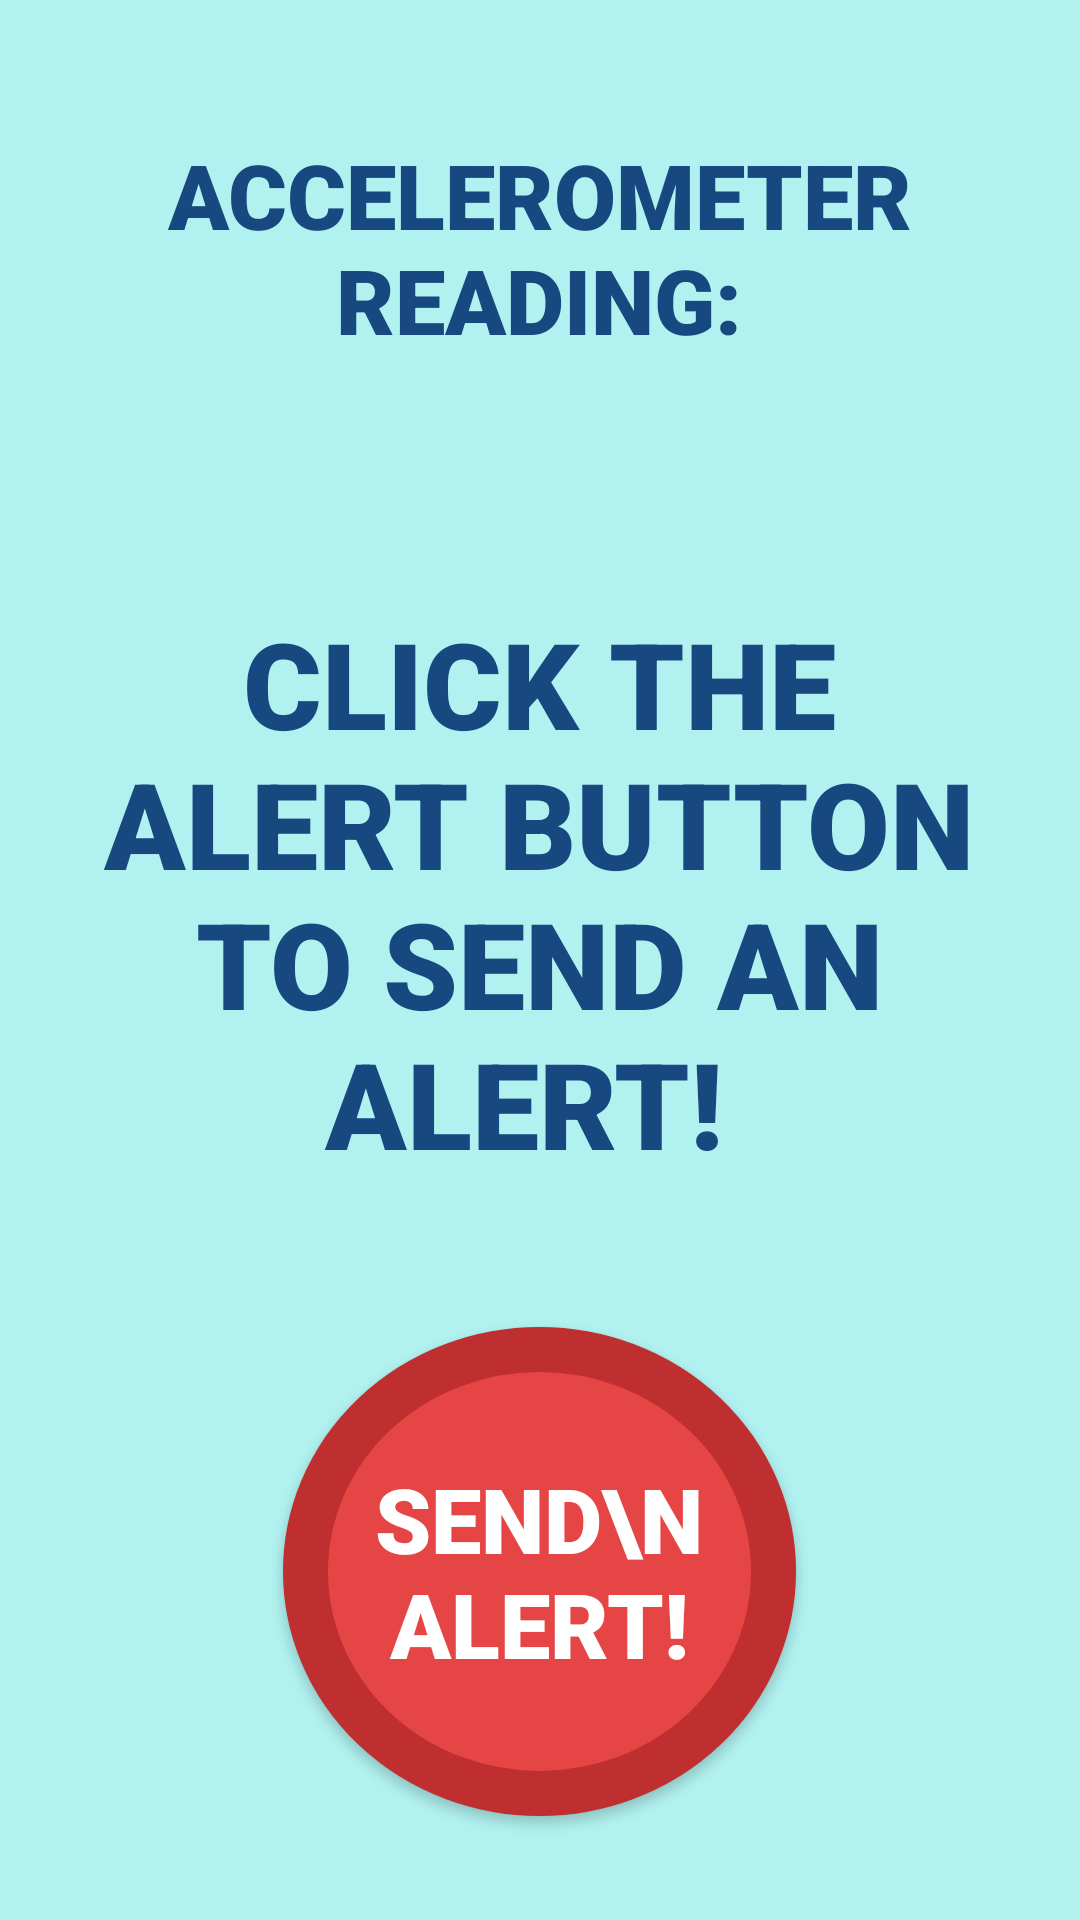

Layout XML and referenced resources for this Android screen:
<!-- AndroidManifest.xml: activity theme Theme.TwoWayAlert -->
<!-- res/layout/activity_main.xml -->
<?xml version="1.0" encoding="utf-8"?>
<LinearLayout xmlns:android="http://schemas.android.com/apk/res/android"
    android:layout_width="match_parent"
    android:layout_height="match_parent"
    android:orientation="vertical"
    android:gravity="center"
    android:background="@color/teal_700">


    <TextView
        android:id="@+id/TV_AccReading"
        android:layout_width="261dp"
        android:layout_height="113dp"
        android:layout_gravity="center"
        android:layout_margin="30px"
        android:text="ACCELEROMETER READING:"
        android:textAlignment="center"
        android:textAllCaps="true"
        android:textAppearance="@color/black"
        android:textColor="@color/navy_blue"
        android:textColorHighlight="@color/teal_700"
        android:textFontWeight="3000"
        android:textSize="30dp" />


    <TextView
        android:id="@+id/TV_ClickButtonText"
        android:layout_width="307dp"
        android:layout_height="208dp"
        android:layout_gravity="center"
        android:layout_margin="100px"
        android:text="CLICK THE ALERT BUTTON TO SEND AN ALERT! "
        android:textAlignment="center"
        android:textAllCaps="true"
        android:textAppearance="@color/white"
        android:textColor="@color/navy_blue"
        android:textColorHighlight="@color/teal_700"
        android:textFontWeight="3000"
        android:textSize="40dp" />

    <Button
        android:id="@+id/Button_SendAlert"
        android:layout_width="171dp"
        android:layout_height="163dp"
        android:background="@drawable/round_button"
        android:text="SEND\n ALERT!"
        android:textColor="@color/white"
        android:textFontWeight="3000"
        android:textSize="30dp" />

</LinearLayout>
<!-- resources referenced by this layout -->
<resources>
  <color name="black">#FF000000</color>
  <color name="navy_blue">#184880</color>
  <color name="teal_700">#B1F2F1</color>
  <color name="white">#FFFFFFFF</color>
  <!-- drawable round_button (drawable) -->
  <?xml version="1.0" encoding="utf-8"?>
  <shape xmlns:android="http://schemas.android.com/apk/res/android"
  android:shape="oval">
  
  <solid android:color="@color/red_light" />
  
  <corners android:radius="1000dp" />
  
  <stroke
      android:width="15dp"
      android:color="@color/red_dark"
      />
  
  </shape>
  <style name="Theme.TwoWayAlert" parent="android:Theme.Material.Light.NoActionBar" />
  <color name="red_light">#E64545</color>
  <color name="red_dark">#BF2F2F</color>
</resources>
